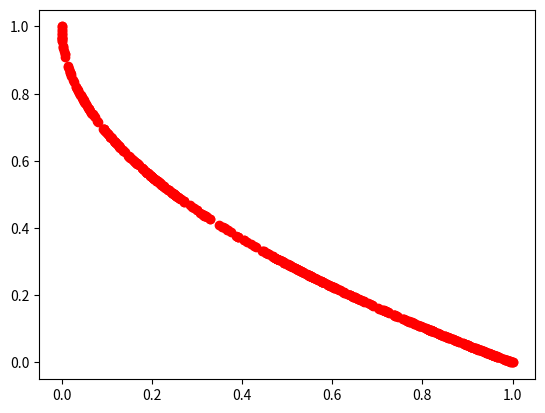

Recreate this plot in Python.
import numpy as np
import matplotlib.pyplot as plt
import random


INF = 9999999999


sizePop = 400
size = 100
k = 300
generation = 100
n = 2
crossover_rate = 0.9
mutation_rate = 0.01
n_c = 4

def Fitness(p):
    Msum = 0
    for i in range(1, n):
        Msum += p[i]

    g = 1 + 9 * (Msum) / (n - 1)
    f1 = p[0]
    f2 = g * (1 - np.sqrt(p[0] / g))
    return [f1, f2]

population = []

for i in range(0, sizePop):
    coor = []
    for j in range(0, n):
        coor.append(random.random())

    fit = Fitness(coor)
    population.append([coor, fit])


def dominate(p1, p2):
    if (p1[1][0] <= p2[1][0] and p1[1][1] <= p2[1][1]):
        if (p1[1][0] < p2[1][0] or p1[1][1] < p2[1][1]):
            return True
        
    return False    

def FastNonDominatedSort(pop):
    listRank = []
    listDominate = {}
    Rank0 = []
    for p in pop:
        listDominate[str(p)] = []
    for p in pop:
        if len(listDominate[str(p)]) == 0:
            S = []
            n1 = 0
            for q in pop:
                if (dominate(q, p)):
                    n1 += 1
                elif (dominate(p, q)):
                    S.append(q)

            if (n1 == 0):
                Rank0.append(p)

            listDominate[str(p)] = [S, n1]
        else :
            listDominate[str(p)][0] = 2 * listDominate[str(p)][0]
            listDominate[str(p)][1] = 2 * listDominate[str(p)][1]
    listRank.append(Rank0)
    i = 0
    while (len(listRank[i]) > 0):       
        Q = []
        for p in listRank[i]:
            for q in listDominate[str(p)][0]:
                listDominate[str(q)][1] -= 1
                if (listDominate[str(q)][1] == 0):
                    Q.append(q)
        i += 1
        listRank.append(Q)
    listRank.pop()
    k1 = 0
    return listRank



def CrowdingDistance(pop):
    l = len(pop)
    Ldistance = {}
    for i in range(0, l):
        Ldistance[str(pop[i])] = 0
    for i in range(0, 2):
        a = pop.copy()
        a.sort(key = lambda coor : coor[1][i])
        fmin = a[0][1][i]
        fmax = a[l - 1][1][i]
        Ldistance[str(a[0])] += INF
        Ldistance[str(a[l - 1])] += INF
        for j in range(1, l - 2):
            Ldistance[str(a[j])] += (a[j + 1][1][i] - a[j - 1][1][i])/(fmax - fmin)

    ans = []
    for j in range(0, l):
        newDis = []
        newDis.append(pop[j])
        newDis.append(Ldistance[str(pop[j])])
        ans.append(newDis)

    return ans

def SelectPopulation(P):
    F = FastNonDominatedSort(P)
    nextGene = []
    i = 0
    while (len(nextGene) + len(F[i])) <= size:
        nextGene += F[i]
        i += 1
    if i < len(F):
        lstCrow = CrowdingDistance(F[i])
        lstCrow.sort(key = lambda coor : coor[1], reverse=True)
        l = len(nextGene)
        for j in range(0, size - l):
            nextGene.append(lstCrow[j][0])
    return nextGene


def CrossOver(p1, p2):
    newLstChild = []
    child1 = []
    child2 = []
    isCross = random.random()
    if (isCross <= crossover_rate):
        Beta = 0
        u = random.random()
        if (u <= 0.5):
            Beta = (2 * u) ** (1 / (n_c + 1))
        else:
            Beta = (1 / (2 * (1 - u))) ** (1 / (n_c + 1))


        pop1 = []
        pop2 = []
        for i in range(0, n):
            c1 = 0.5 * ((1 + Beta) * p1[0][i] + (1 - Beta) * p2[0][i])
            c2 = 0.5 * ((1 - Beta) * p1[0][i] + (1 + Beta) * p2[0][i])
            d1 = min(max(c1, 0), 1)
            d2 = min(max(c2, 0), 1)
            pop1.append(d1)
            pop2.append(d2)


        fit1 = Fitness(pop1)
        fit2 = Fitness(pop2)
        child1.append(pop1)
        child1.append(fit1)
        child2.append(pop2)
        child2.append(fit2)
        newLstChild.append(child1)
        newLstChild.append(child2)
        
    return newLstChild
    

def BreedPopulation(pop):
    child = pop.copy()
    for i in range(0, k):
        a = random.choice(pop)
        b = random.choice(pop)
        c = CrossOver(a, b)
        for j in range(0, len(c)):
            if (len(c[j]) > 0):
                child.append(c[j])
    return child


def Mutate(p):
    newChild = []
    if (random.random() < mutation_rate):
        c = []
        a = random.randint(0, len(p[0]))
        b = random.randint(0, len(p[0]))
        c += p[0][:a]
        c += p[0][a : b][: : -1]
        c += p[0][b:]
        fit = Fitness(c)
        newChild.append(c)
        newChild.append(fit)

    return newChild


def MutatePopulation(pop):
    newPop = pop.copy()
    for popMutate in pop:
        c = Mutate(popMutate)
        if (len(c) > 0):
            newPop.append(c)
        
    return newPop


def fixPopulation(pop1):
    popDic = {}
    for i in range(0, len(pop1)):
        popDic[str(pop1[i])] = 0

    index = []
    for i in range(0, len(pop1)):
        if popDic[str(pop1[i])] == 0:
            popDic[str(pop1[i])] = 1
        else:
            index.append(i)

    newPop = []
    for i in range(0, len(pop1)):
        if i not in index:
            newPop.append(pop1[i])

    return newPop
for i in range(generation):
    print("the he thu " + str(i))
    population = fixPopulation(population)
    matingPool = SelectPopulation(population)
    children = BreedPopulation(matingPool)
    population = MutatePopulation(children)


getRank = FastNonDominatedSort(population)


lastParetor = []
for i in range(0, len(getRank[0])):
    lastParetor.append(getRank[0][i][1])



xvals0, yvals0 = zip(*lastParetor)
plt.plot(xvals0, yvals0, 'o',  color = 'red')
plt.show()

